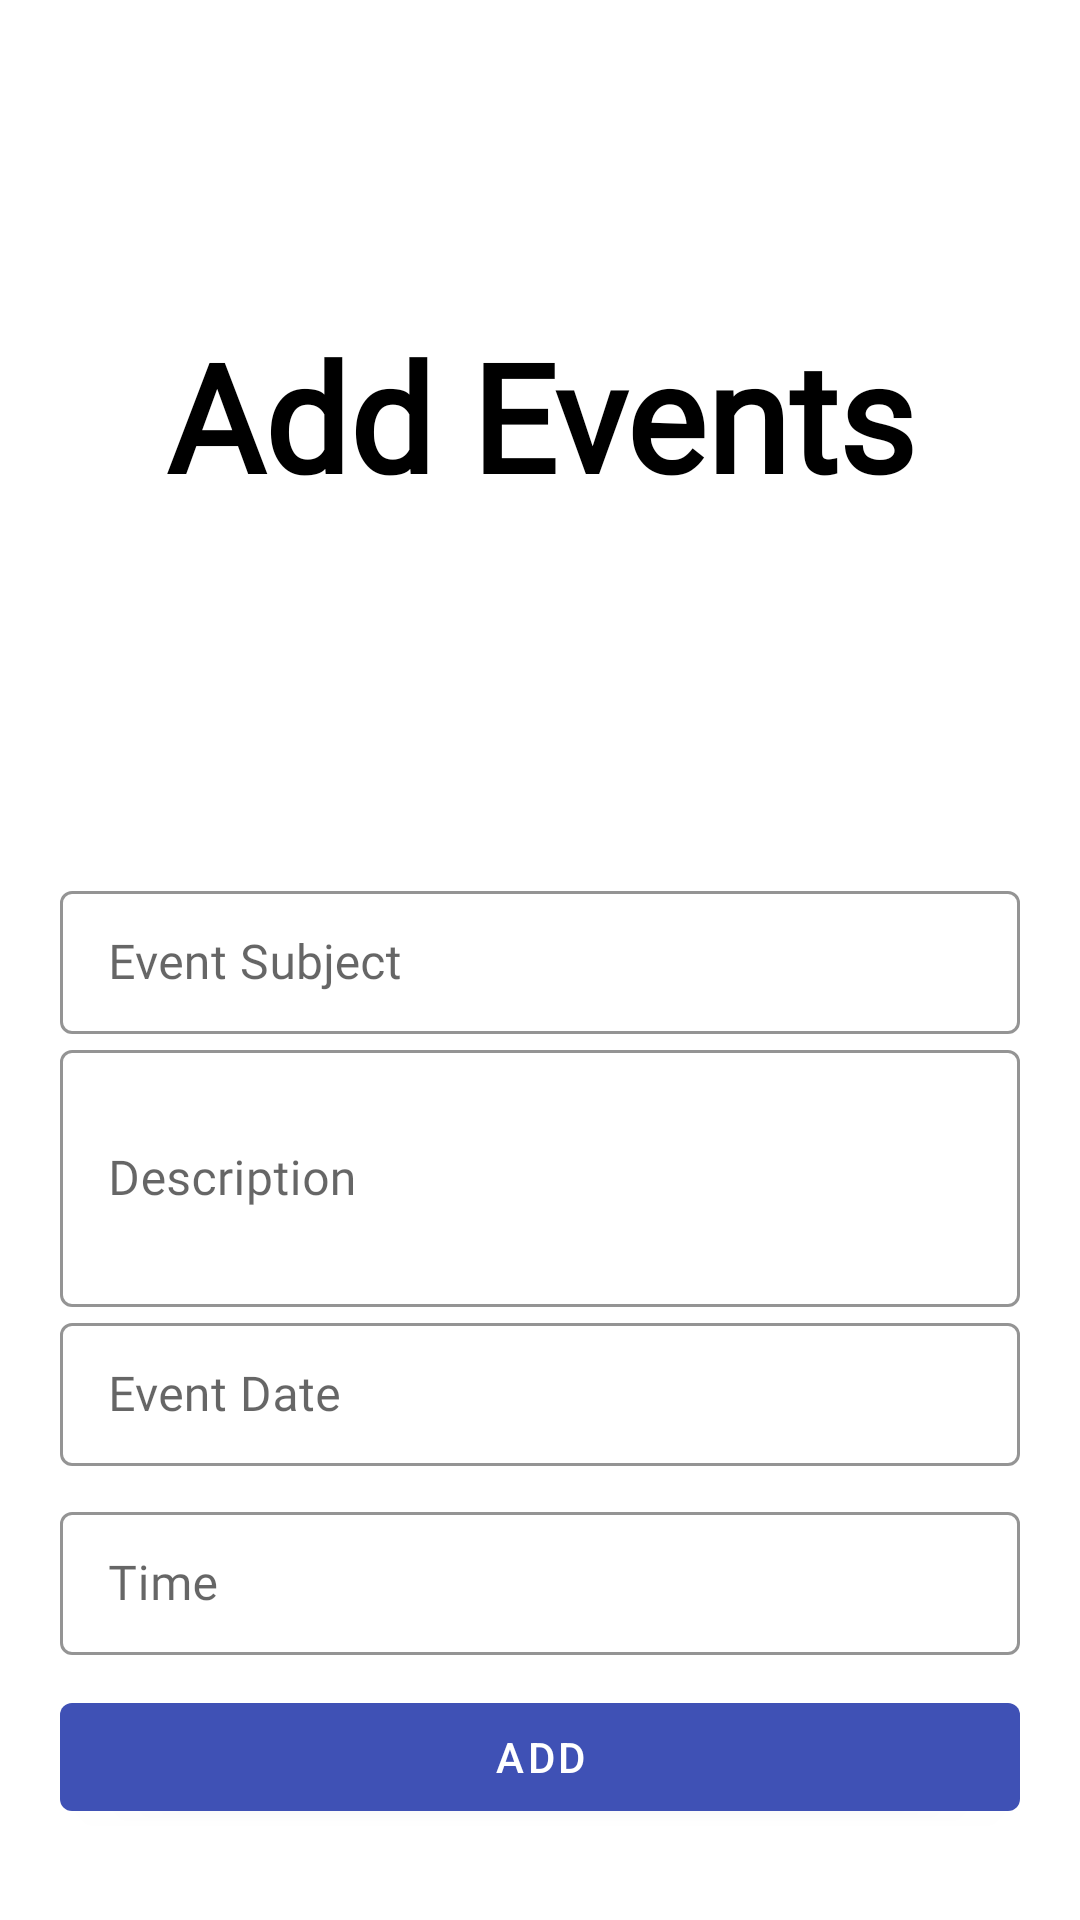

Android layout source for this screen:
<!-- AndroidManifest.xml: application theme Theme.PlacementCell -->
<!-- res/layout/fragment_add_events.xml -->
<?xml version="1.0" encoding="utf-8"?>
<LinearLayout xmlns:android="http://schemas.android.com/apk/res/android"
    xmlns:app="http://schemas.android.com/apk/res-auto"
    xmlns:tools="http://schemas.android.com/tools"
    android:layout_width="match_parent"
    android:layout_height="match_parent"
    android:orientation="vertical"
    tools:context=".PLACEMENT_OFFICER.officer_nav_menus.AddEvents">

    <TextView
        android:layout_width="match_parent"
        android:layout_height="wrap_content"
        android:layout_marginTop="100dp"
        android:layout_marginBottom="20dp"
        android:fontFamily="@font/luckiest_guy"
        android:paddingTop="5dp"
        android:text="Add Events"
        android:textAlignment="center"
        android:textAppearance="@style/TextAppearance.AppCompat.Body1"
        android:textColor="#000"
        android:textSize="50sp"
        android:textStyle="bold" />


    <LinearLayout
        android:layout_width="match_parent"
        android:layout_height="wrap_content"
        android:layout_gravity="center"
        android:layout_marginTop="80dp"
        android:orientation="vertical"
        android:padding="20dp">


        <com.google.android.material.textfield.TextInputLayout
            android:id="@+id/event_title"
            style="@style/Widget.MaterialComponents.TextInputLayout.OutlinedBox.Dense"
            android:layout_width="match_parent"
            android:layout_height="wrap_content"
            android:hint="Event Subject"
            app:boxStrokeColor="@color/black"
            app:hintTextColor="#000000">

            <com.google.android.material.textfield.TextInputEditText
                android:layout_width="match_parent"
                android:layout_height="wrap_content"
                android:background="@null"
                android:fontFamily="@font/advenpro"
                android:inputType="text"
                android:textColor="#000000" />

        </com.google.android.material.textfield.TextInputLayout>

        <com.google.android.material.textfield.TextInputLayout
            android:id="@+id/event_desc"
            style="@style/Widget.MaterialComponents.TextInputLayout.OutlinedBox.Dense"
            android:layout_width="match_parent"
            android:layout_height="wrap_content"
            android:hint="Description"
            app:boxStrokeColor="@color/black"
            app:hintTextColor="#000000">

            <com.google.android.material.textfield.TextInputEditText
                android:layout_width="match_parent"
                android:layout_height="wrap_content"
                android:background="@null"
                android:fontFamily="@font/advenpro"
                android:inputType="textMultiLine"
                android:lines="3"
                android:textColor="#000000" />

        </com.google.android.material.textfield.TextInputLayout>

        <com.google.android.material.textfield.TextInputLayout
            android:id="@+id/event_date"
            style="@style/Widget.MaterialComponents.TextInputLayout.OutlinedBox.Dense"
            android:layout_width="match_parent"
            android:layout_height="wrap_content"
            android:layout_marginBottom="10dp"
            android:hint="Event Date"
            app:boxStrokeColor="@color/black"
            app:hintTextColor="#000000">

            <com.google.android.material.textfield.TextInputEditText
                android:layout_width="match_parent"
                android:layout_height="wrap_content"
                android:background="@null"
                android:fontFamily="@font/advenpro"
                android:inputType="textPersonName"
                android:textColor="#000000" />

        </com.google.android.material.textfield.TextInputLayout>

        <com.google.android.material.textfield.TextInputLayout
            android:id="@+id/event_time"
            style="@style/Widget.MaterialComponents.TextInputLayout.OutlinedBox.Dense"
            android:layout_width="match_parent"
            android:layout_height="wrap_content"
            android:layout_marginBottom="10dp"
            android:hint="Time"
            app:boxStrokeColor="@color/black"
            app:hintTextColor="#000000">

            <com.google.android.material.textfield.TextInputEditText
                android:layout_width="match_parent"
                android:layout_height="wrap_content"
                android:background="@null"
                android:fontFamily="@font/advenpro"
                android:inputType="text"
                android:textColor="#000000" />

        </com.google.android.material.textfield.TextInputLayout>

        <com.google.android.material.button.MaterialButton
            android:id="@+id/btnAdd"
            android:layout_width="match_parent"
            android:layout_height="match_parent"
            android:text="Add" />
    </LinearLayout>
</LinearLayout>
<!-- resources referenced by this layout -->
<resources>
  <color name="black">#FF000000</color>
  <style name="Theme.PlacementCell" parent="Theme.MaterialComponents.DayNight.NoActionBar">
          
          <item name="colorPrimary">@color/purple_500</item>
          <item name="colorPrimaryVariant">@color/purple_700</item>
          <item name="colorOnPrimary">@color/white</item>
          
          <item name="colorSecondary">@color/teal_200</item>
          <item name="colorSecondaryVariant">@color/teal_700</item>
          <item name="colorOnSecondary">@color/black</item>
          
          <item name="android:statusBarColor" tools:targetApi="l">?attr/colorPrimaryVariant</item>
          
      </style>
  <color name="purple_500">#3F51B5</color>
  <color name="purple_700">#3F51B5</color>
  <color name="white">#FFFFFFFF</color>
  <color name="teal_200">#FF03DAC5</color>
  <color name="teal_700">#FF018786</color>
</resources>
